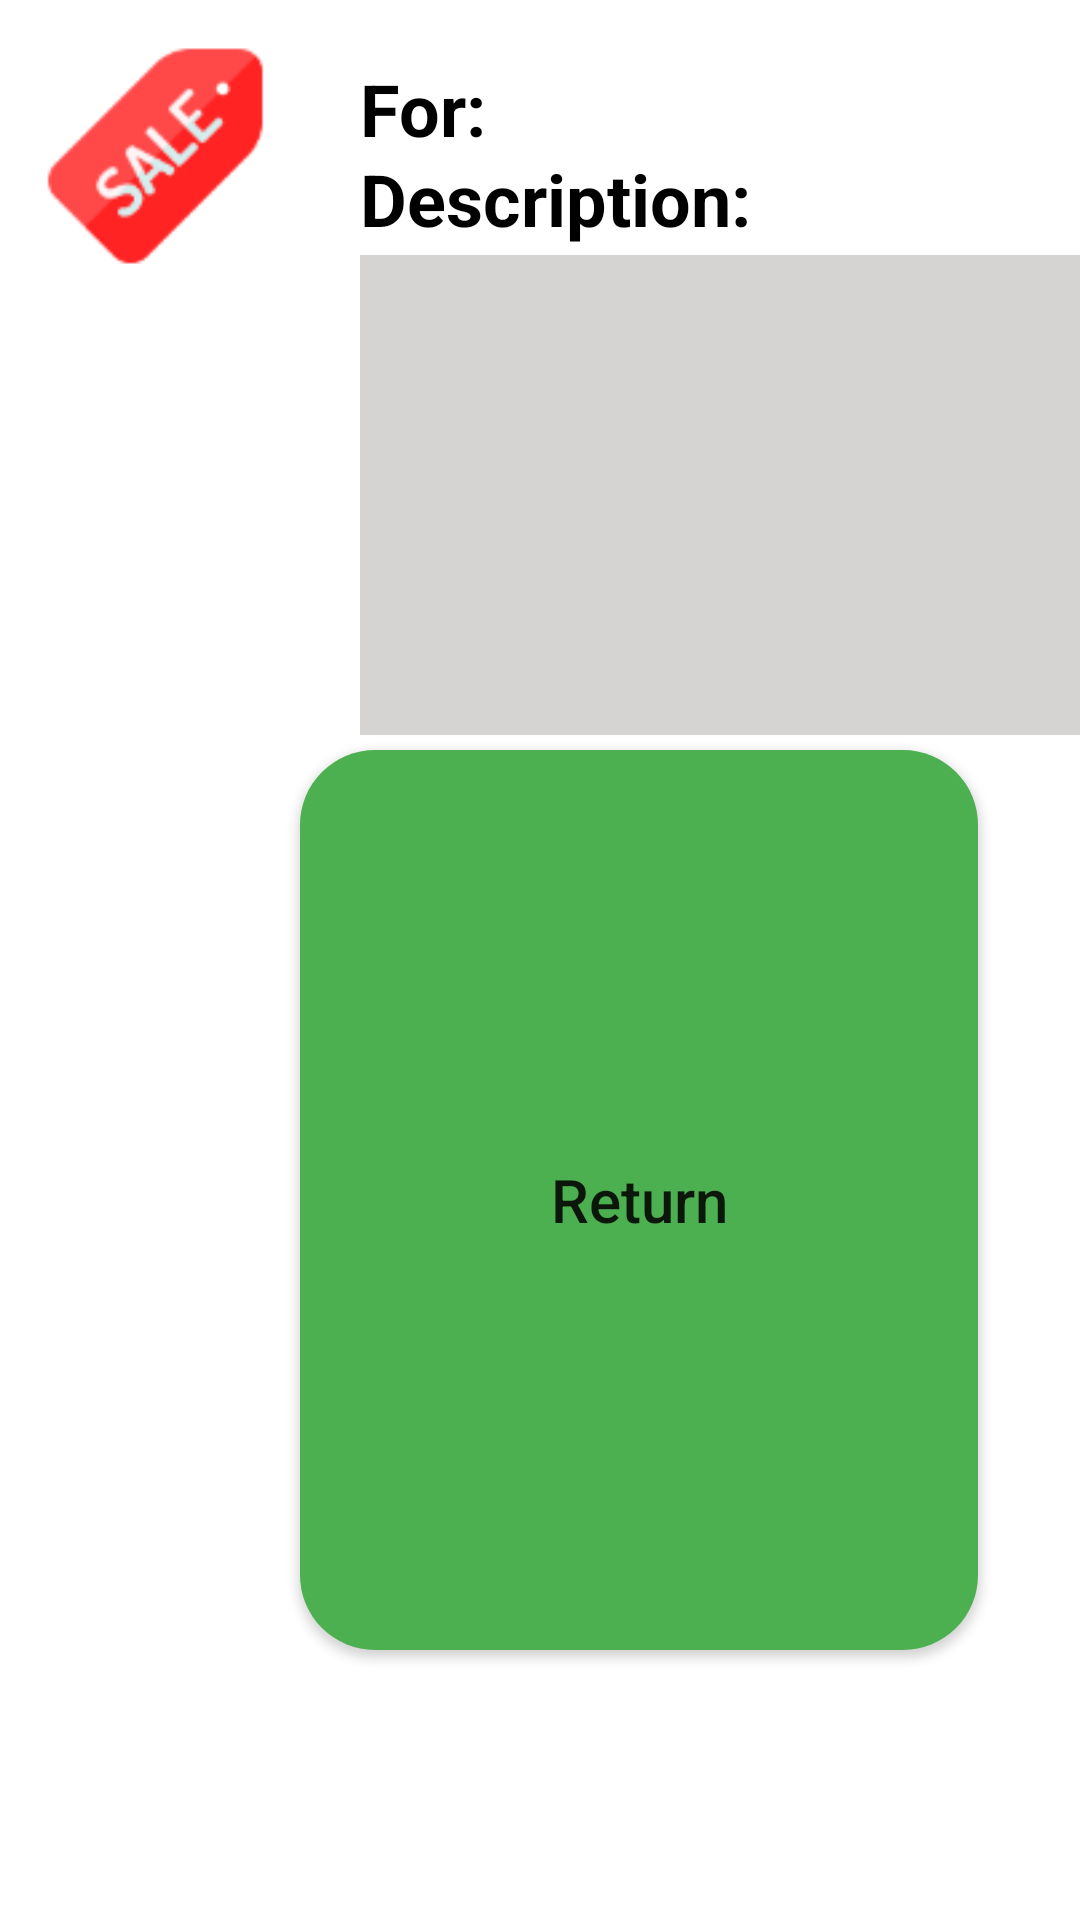

Here is an Android app screen rendered from its layout file. Give the layout XML and the strings, colors and styles it references.
<!-- AndroidManifest.xml: application theme Theme.BFF -->
<!-- res/layout/activity_history_sale.xml -->
<?xml version="1.0" encoding="utf-8"?>
<RelativeLayout xmlns:android="http://schemas.android.com/apk/res/android"
    xmlns:app="http://schemas.android.com/apk/res-auto"
    android:orientation="horizontal"
    android:layout_width="match_parent"
    android:layout_height="300dp">

    <TextView
        android:id="@+id/for1"
        android:layout_width="wrap_content"
        android:layout_height="wrap_content"
        android:text="For:"
        android:layout_marginLeft="120dp"
        android:layout_marginTop="20dp"
        android:textColor="@color/black"
        android:textSize="24sp"
        android:textStyle="bold" />
    <TextView
        android:id="@+id/f"
        android:layout_width="285dp"
        android:layout_height="wrap_content"
        android:layout_marginLeft="170dp"
        android:layout_marginTop="20dp"
        android:textColor="@color/black"
        android:textSize="24sp"
        android:textStyle="bold" />

    <TextView
        android:id="@+id/Description1"
        android:layout_width="wrap_content"
        android:layout_height="wrap_content"
        android:text="Description:"
        android:textColor="@color/black"
        android:layout_marginLeft="120dp"
        android:layout_marginTop="50dp"
        android:textSize="24sp"
        android:textStyle="bold" />

    <TextView
        android:id="@+id/Description"
        android:layout_width="285dp"
        android:layout_height="160dp"
        android:layout_marginLeft="120dp"
        android:layout_marginTop="85dp"
        android:background="#D6D3D3"
        android:textColor="@color/black"
        android:textSize="24sp"
        android:textStyle="bold" />


    <Button
        android:id="@+id/button11"
        android:layout_width="226dp"
        android:layout_height="300dp"
        android:layout_marginTop="250dp"
        android:layout_marginStart="100dp"
        android:background="@drawable/colorbutton2"
        android:backgroundTint="#4CAF50"
        android:contentDescription="sendbt"
        android:text="Return"
        android:textAllCaps="false"
        android:textSize="20sp"
        app:backgroundTint="@null"
        app:layout_constraintEnd_toEndOf="parent"
        app:layout_constraintHorizontal_bias="0.435"
        app:layout_constraintStart_toStartOf="parent"
        />

    <ImageView
        android:id="@+id/imageView"
        android:layout_width="108dp"
        android:layout_height="98dp"
        android:layout_alignParentStart="true"
        android:layout_alignParentTop="true"
        android:layout_marginStart="0dp"
        android:layout_marginTop="3dp"
        app:srcCompat="@drawable/salaepic" />


</RelativeLayout>
<!-- resources referenced by this layout -->
<resources>
  <color name="black">#FF000000</color>
  <!-- drawable colorbutton2 (drawable) -->
  <?xml version="1.0" encoding="utf-8"?>
  <shape xmlns:android="http://schemas.android.com/apk/res/android">
      <corners
          android:radius="25dp" />
      <gradient
          android:angle="45"
          android:centerX="35"
          android:startColor="#54994d"
          android:endColor="#20b80f"
  
          android:type="linear" />
      <size
          android:height="20dp"
          android:width="100dp"
          />
  
  </shape>
  <!-- drawable salaepic: png bitmap (drawable, 3859 bytes) -->
  <style name="Theme.BFF" parent="Theme.MaterialComponents.DayNight.DarkActionBar">
          
          <item name="colorPrimary">@color/purple_500</item>
          <item name="colorPrimaryVariant">@color/purple_700</item>
          <item name="colorOnPrimary">@color/white</item>
          
          <item name="colorSecondary">@color/teal_200</item>
          <item name="colorSecondaryVariant">@color/teal_700</item>
          <item name="colorOnSecondary">@color/black</item>
          
          <item name="android:statusBarColor">?attr/colorPrimaryVariant</item>
          
      </style>
  <color name="purple_500">#FF6200EE</color>
  <color name="purple_700">#FF3700B3</color>
  <color name="white">#FFFFFFFF</color>
  <color name="teal_200">#FF03DAC5</color>
  <color name="teal_700">#FF018786</color>
</resources>
